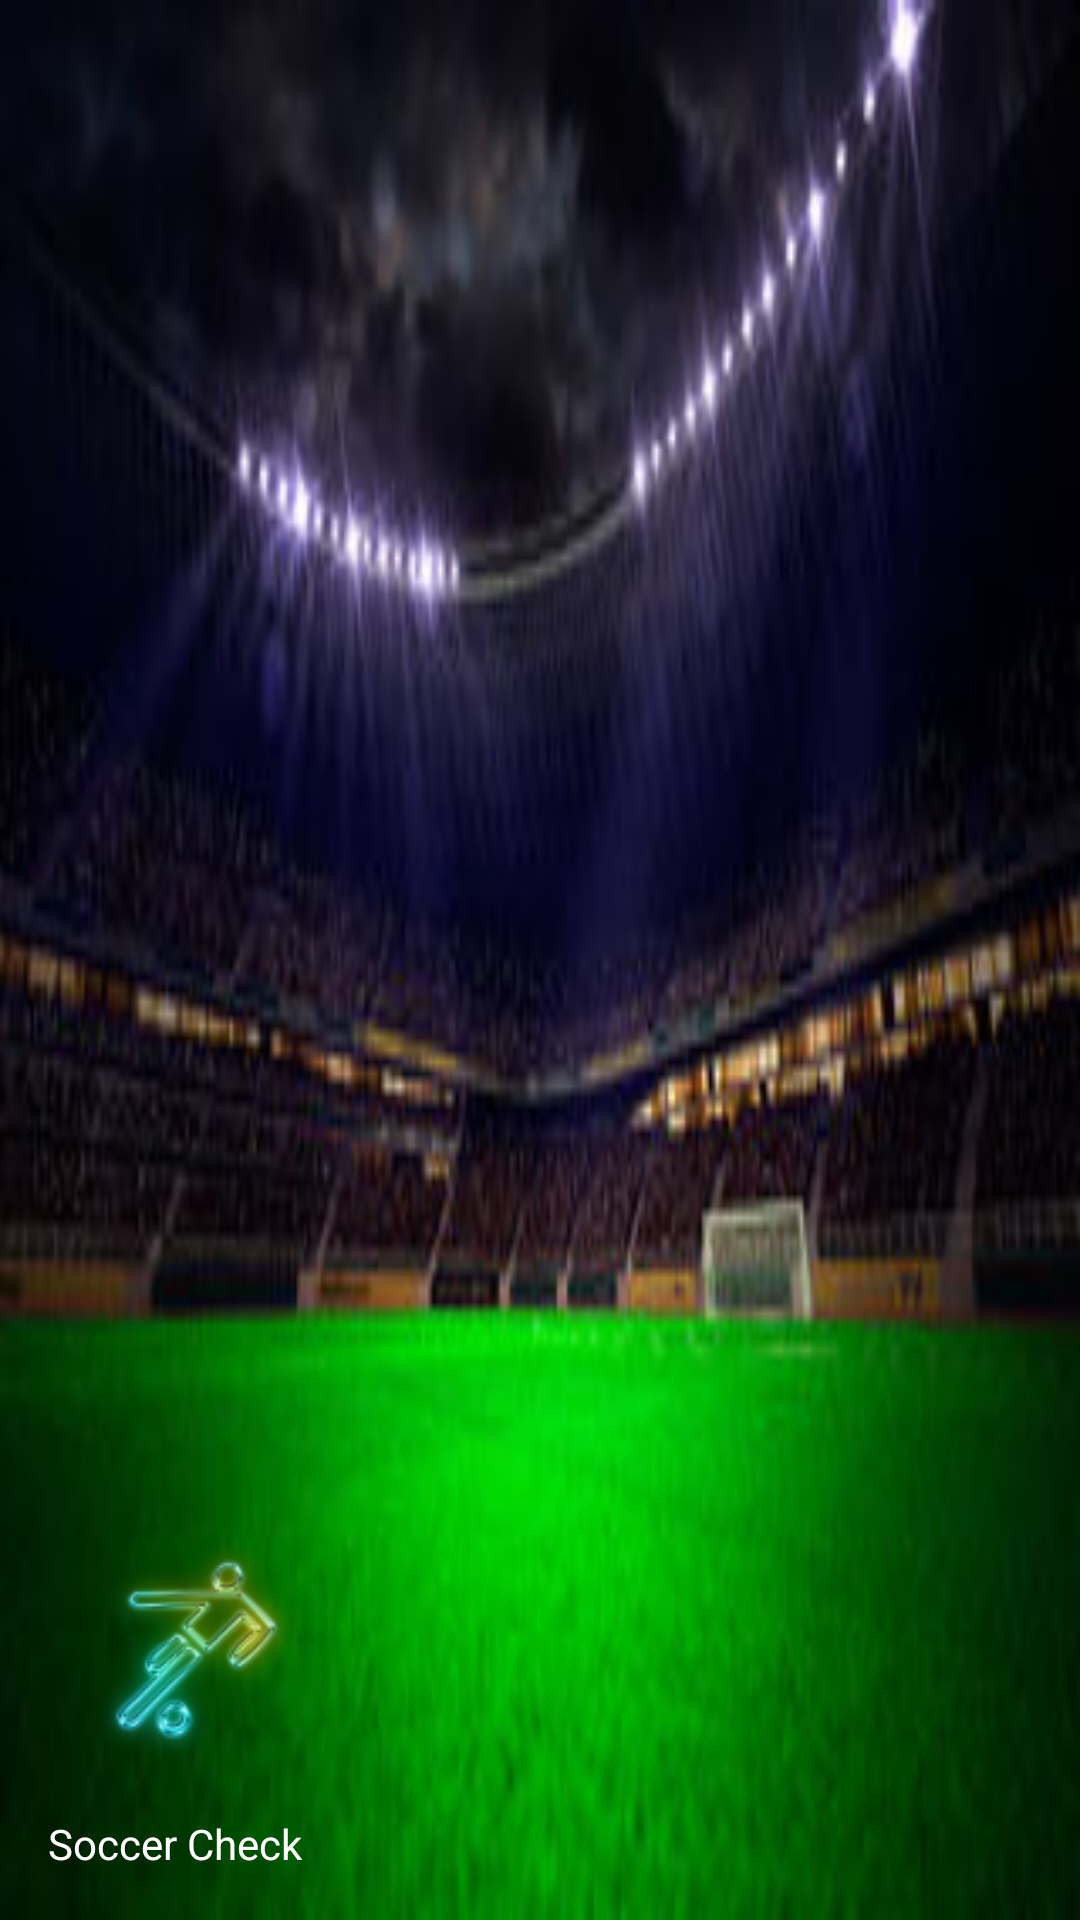

Layout XML and referenced resources for this Android screen:
<!-- AndroidManifest.xml: application theme AppTheme -->
<!-- res/layout/nav_header_main_football.xml -->
<?xml version="1.0" encoding="utf-8"?>
<LinearLayout xmlns:android="http://schemas.android.com/apk/res/android"
    xmlns:app="http://schemas.android.com/apk/res-auto"
    android:layout_width="match_parent"
    android:layout_height="@dimen/nav_header_height"
    android:background="@drawable/night_field_soccer"
    android:gravity="bottom"
    android:orientation="vertical"
    android:paddingBottom="@dimen/activity_vertical_margin"
    android:paddingLeft="@dimen/activity_horizontal_margin"
    android:paddingRight="@dimen/activity_horizontal_margin"
    android:paddingTop="@dimen/activity_vertical_margin"
    android:theme="@style/ThemeOverlay.AppCompat.Dark">

    <ImageView
        android:id="@+id/imageView"
        android:layout_width="wrap_content"
        android:layout_height="96dp"
        android:paddingTop="@dimen/nav_header_vertical_spacing"
        app:srcCompat="@drawable/people_soccer_100" />

    <TextView
        android:layout_width="103dp"
        android:layout_height="wrap_content"
        android:paddingTop="@dimen/nav_header_vertical_spacing"
        android:text="Soccer Check"
        android:textAppearance="@style/TextAppearance.AppCompat.Body1" />

</LinearLayout>
<!-- resources referenced by this layout -->
<resources>
  <dimen name="activity_horizontal_margin">16dp</dimen>
  <dimen name="activity_vertical_margin">16dp</dimen>
  <dimen name="nav_header_height">170dp</dimen>
  <dimen name="nav_header_vertical_spacing">16dp</dimen>
  <!-- drawable night_field_soccer: jpg bitmap (drawable, 14481 bytes) -->
  <!-- drawable people_soccer_100: png bitmap (drawable, 19366 bytes) -->
  <style name="AppTheme" parent="Theme.AppCompat.Light.NoActionBar">
          
          <item name="colorPrimary">@color/dark</item>
          <item name="colorPrimaryDark">@color/dark</item>
          <item name="android:buttonStyle">@style/CustomButton</item>
      </style>
  <color name="dark">#090909</color>
  <style name="CustomButton" parent="android:Widget.Button">
          <item name="android:gravity">center_vertical|center_horizontal</item>
          <item name="android:textColor">#FFFFFFFF</item>
          <item name="android:shadowColor">#FF000000</item>
          <item name="android:shadowDx">0</item>
          <item name="android:shadowDy">-1</item>
          <item name="android:shadowRadius">0.1</item>
          <item name="android:textSize">16dip</item>
          <item name="android:textStyle">bold</item>
          <item name="android:background">@drawable/button</item>
          <item name="android:clickable">true</item>
      </style>
</resources>
